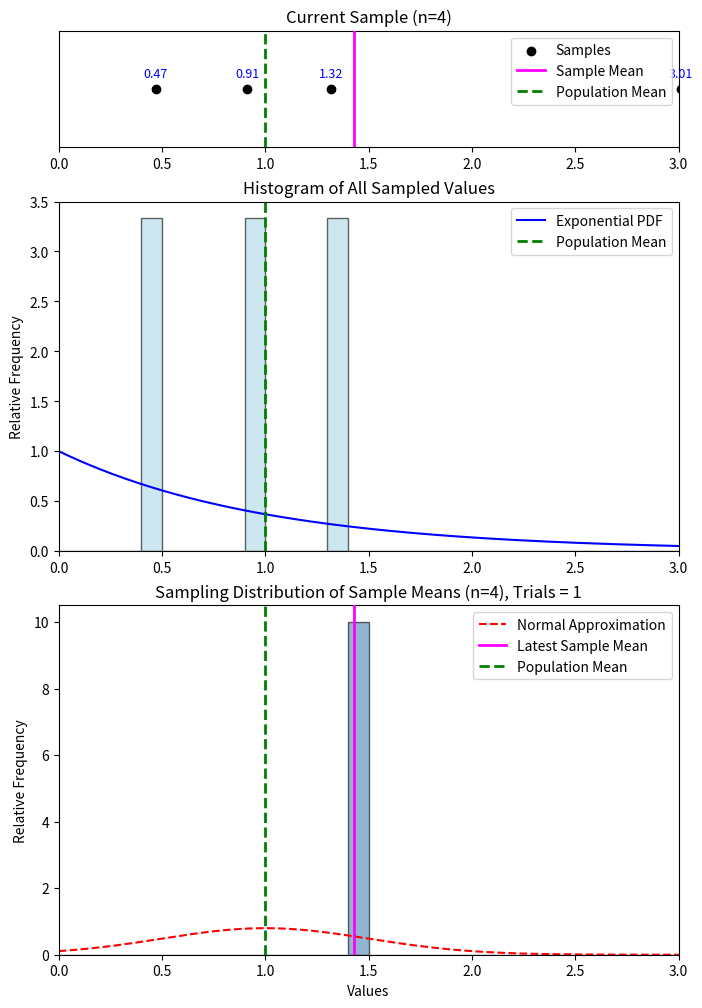

Reproduce this figure in Python.
import numpy as np
import matplotlib.pyplot as plt
import scipy.stats as stats

def animated_sampling_distribution(n=4, initial_bins=30, max_bins=120, seed=None):
    np.random.seed(seed)
    
    lambda_param = 1  # Exponential distribution parameter (rate = 1/lambda)
    population_mean = 1 / lambda_param  # Theoretical mean of Exp(1)
    
    sample_means = []  # Stores sample means over trials
    all_samples = []   # Stores all individual sample values
    total_trials = 0   # Tracks the number of trials

    x_max = 3 / lambda_param  # ✅ Fixed x-axis range: [0, 3/lambda]

    # Set up interactive mode
    plt.ion()
    fig, axes = plt.subplots(3, 1, figsize=(8, 12), gridspec_kw={'height_ratios': [1, 3, 3]})

    def on_key(event):
        nonlocal total_trials, n, sample_means, all_samples  # Access state variables

        if event.key == 'a':  # ✅ Skip 500 samples
            num_iterations = 500  
            print(f"Advancing 500 sample means (n={n})...")
            for _ in range(num_iterations):
                total_trials += 1
                sample = np.random.exponential(scale=1/lambda_param, size=n)
                sample_mean = np.mean(sample)
                sample_means.append(sample_mean)
                all_samples.extend(sample)  # Keep accumulating samples

        elif event.key == 'n':  # ✅ Increase n and regenerate from scratch
            n += 1  
            print(f"Increasing sample size to n={n} and regenerating from scratch...")
            recompute_sample_means()

        elif event.key == 'q':  # Quit
            print("Exiting...")
            plt.close()
            return

        else:  # Default: advance by 1 sample mean
            total_trials += 1
            sample = np.random.exponential(scale=1/lambda_param, size=n)
            sample_mean = np.mean(sample)
            sample_means.append(sample_mean)
            all_samples.extend(sample)  # Keep accumulating samples

        update_plot(sample, sample_means, all_samples, total_trials)

    def recompute_sample_means():
        """ Resets and recomputes sample means with the updated `n`. """
        nonlocal total_trials
        total_trials = len(sample_means)  # Maintain number of sample means
        sample_means.clear()  # Reset sample means
        all_samples.clear()  # Reset individual sample values

        for _ in range(total_trials):  # Regenerate the same number of trials
            sample = np.random.exponential(scale=1/lambda_param, size=n)
            sample_means.append(np.mean(sample))
            all_samples.extend(sample)

        update_plot([], sample_means, all_samples, total_trials)

    def update_plot(sample, sample_means, all_samples, total_trials):
        axes[0].clear()
        axes[1].clear()
        axes[2].clear()

        # ✅ Compute Fixed Bin Width with a Cap on Max Bins
        bin_count = min(max_bins, int(30 + np.sqrt(len(sample_means) / 10)))  # ✅ Ensure bins never exceed 120
        bin_width = x_max / bin_count  # ✅ Bin width is fixed based on x-axis
        bins = np.arange(0, x_max + bin_width, bin_width)  # ✅ Ensures bins are evenly spaced

        # --- Top Plot: Current Sample ---
        if len(sample) > 0:
            y_position = 0.5
            axes[0].scatter(sample, [y_position] * len(sample), color='black', zorder=5, label="Samples")
            for x in sample:
                axes[0].text(x, y_position + 0.1, f"{x:.2f}", ha='center', fontsize=9, color='blue')

            sample_mean = np.mean(sample)
            axes[0].axvline(sample_mean, color='magenta', linestyle='-', linewidth=2, zorder=4, label="Sample Mean")

        axes[0].axvline(population_mean, color='green', linestyle='--', linewidth=2, zorder=3, label="Population Mean")
        axes[0].set_xlim(0, x_max)
        axes[0].set_ylim(0, 1)
        axes[0].set_yticks([])
        axes[0].set_title(f"Current Sample (n={n})")
        axes[0].legend(loc="upper right")

        # --- Middle Plot: Histogram of Population Samples ---
        if len(all_samples) > 0:
            axes[1].hist(all_samples, bins=bins, density=True, alpha=0.6, color='lightblue', edgecolor='black')

            x_vals = np.linspace(0, x_max, 1000)
            exp_pdf = lambda_param * np.exp(-lambda_param * x_vals)
            axes[1].plot(x_vals, exp_pdf, color='blue', linestyle='-', label="Exponential PDF")
            axes[1].axvline(population_mean, color='green', linestyle='--', linewidth=2, zorder=3, label="Population Mean")

        axes[1].set_xlim(0, x_max)
        axes[1].set_ylabel("Relative Frequency")
        axes[1].set_title("Histogram of All Sampled Values")
        axes[1].legend(loc="upper right")

        # --- Bottom Plot: Histogram of Sample Means ---
        if len(sample_means) > 0:
            axes[2].hist(sample_means, bins=bins, density=True, alpha=0.6, color='steelblue', edgecolor='black')

            x_vals = np.linspace(0, x_max, 1000)
            normal_approx = stats.norm.pdf(x_vals, loc=population_mean, scale=population_mean / np.sqrt(n))
            axes[2].plot(x_vals, normal_approx, color='red', linestyle='dashed', label="Normal Approximation")

            latest_sample_mean = sample_means[-1]
            axes[2].axvline(latest_sample_mean, color='magenta', linestyle='-', linewidth=2, zorder=4, label="Latest Sample Mean")  # ✅ Restored magenta sample mean line
            axes[2].axvline(population_mean, color='green', linestyle='--', linewidth=2, zorder=3, label="Population Mean")

        axes[2].set_xlim(0, x_max)
        axes[2].set_xlabel("Values")
        axes[2].set_ylabel("Relative Frequency")
        axes[2].set_title(f"Sampling Distribution of Sample Means (n={n}), Trials = {total_trials}")
        axes[2].legend(loc="upper right")

        plt.draw()
        plt.pause(0.01)  
        print(f"Trial {total_trials}: Sample Mean = {sample_means[-1]:.4f}")
        print("Press any key for 1 sample mean, 'a' for 500, 'n' to increase n, or 'q' to quit.")

    # Connect key press events to the function
    fig.canvas.mpl_connect('key_press_event', on_key)

    # ✅ Run the first trial automatically
    first_sample = np.random.exponential(scale=1/lambda_param, size=n)
    first_sample_mean = np.mean(first_sample)
    sample_means.append(first_sample_mean)
    all_samples.extend(first_sample)
    total_trials += 1
    update_plot(first_sample, sample_means, all_samples, total_trials)

    plt.show(block=True)  

# Run the interactive animation
animated_sampling_distribution(n=4, seed=42)
